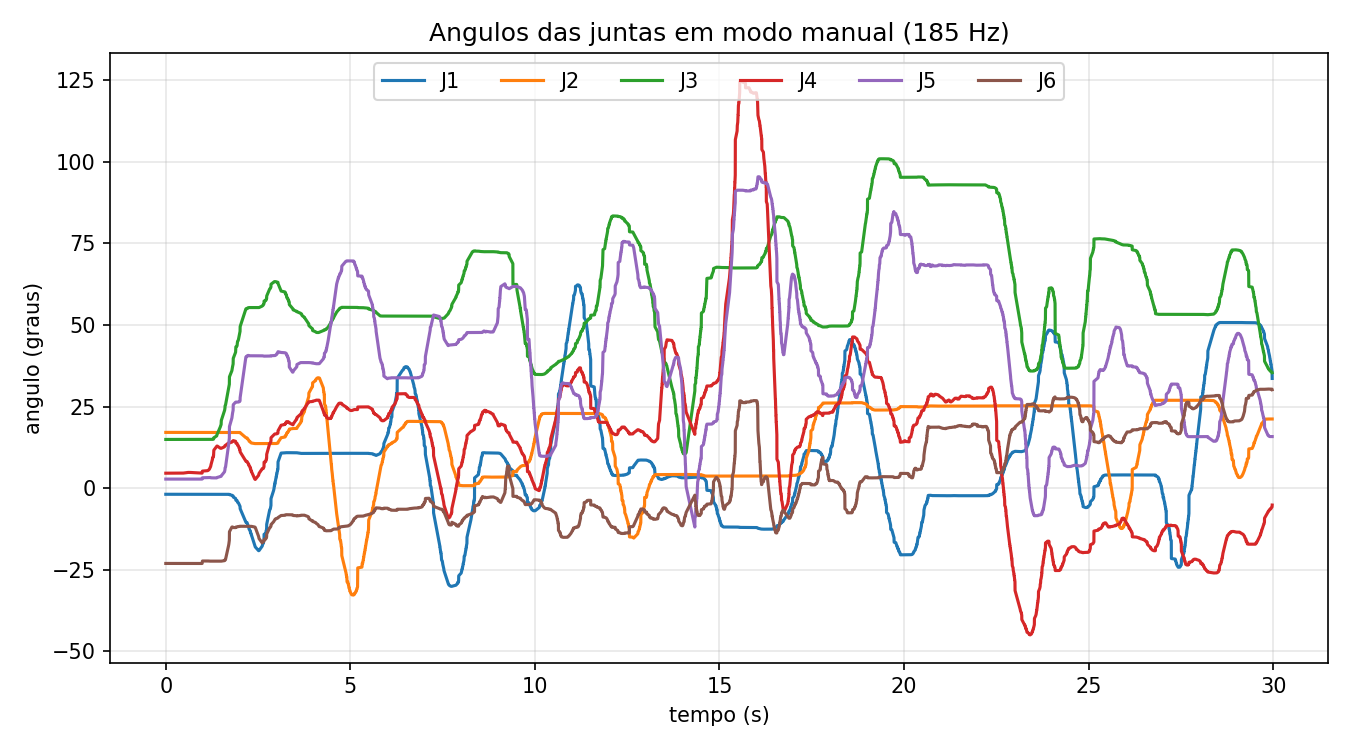

Source data for this figure (header and first rows):
t_s, J1, J2, J3, J4, J5, J6
0.0000, -1.867, 17.09, 14.93, 4.592, 2.788, -23.06
0.0704, -1.867, 17.09, 14.93, 4.592, 2.788, -23.06
0.0761, -1.867, 17.09, 14.93, 4.592, 2.788, -23.06
0.0792, -1.867, 17.09, 14.93, 4.592, 2.788, -23.06
0.0837, -1.867, 17.09, 14.93, 4.592, 2.788, -23.06
0.0893, -1.867, 17.09, 14.93, 4.592, 2.788, -23.06
0.0909, -1.867, 17.09, 14.93, 4.592, 2.788, -23.06
0.1018, -1.867, 17.09, 14.93, 4.592, 2.788, -23.06
0.1315, -1.867, 17.09, 14.93, 4.592, 2.788, -23.06
0.1369, -1.867, 17.09, 14.93, 4.592, 2.788, -23.06
0.1486, -1.867, 17.09, 14.93, 4.592, 2.788, -23.06
0.1589, -1.867, 17.09, 14.93, 4.592, 2.788, -23.06
0.1647, -1.867, 17.09, 14.93, 4.592, 2.788, -23.06
0.2000, -1.867, 17.09, 14.93, 4.625, 2.788, -23.06
0.2491, -1.867, 17.09, 14.93, 4.625, 2.788, -23.06
0.2559, -1.867, 17.09, 14.93, 4.625, 2.788, -23.06
0.2620, -1.867, 17.09, 14.93, 4.625, 2.788, -23.06
0.2682, -1.867, 17.09, 14.93, 4.625, 2.788, -23.06
0.3607, -1.867, 17.09, 14.93, 4.625, 2.788, -23.06
0.3650, -1.867, 17.09, 14.93, 4.625, 2.788, -23.06
0.3675, -1.867, 17.09, 14.93, 4.625, 2.788, -23.06
0.3710, -1.867, 17.09, 14.93, 4.625, 2.788, -23.06
0.3775, -1.867, 17.09, 14.93, 4.625, 2.788, -23.06
0.4526, -1.867, 17.09, 14.93, 4.625, 2.788, -23.06
0.4569, -1.867, 17.09, 14.93, 4.625, 2.788, -23.06
0.4605, -1.867, 17.09, 14.93, 4.625, 2.788, -23.06
0.4644, -1.867, 17.09, 14.93, 4.625, 2.788, -23.06
0.4679, -1.867, 17.09, 14.93, 4.625, 2.788, -23.06
0.4731, -1.867, 17.09, 14.93, 4.625, 2.788, -23.06
0.5093, -1.867, 17.09, 14.93, 4.669, 2.788, -23.07
0.5590, -1.867, 17.09, 14.93, 4.724, 2.788, -23.07
0.5668, -1.867, 17.09, 14.93, 4.746, 2.788, -23.07
0.5720, -1.867, 17.09, 14.93, 4.768, 2.788, -23.07
0.5766, -1.867, 17.09, 14.93, 4.79, 2.788, -23.07
0.6118, -1.867, 17.09, 14.93, 4.823, 2.788, -23.07
0.6598, -1.867, 17.09, 14.93, 4.812, 2.788, -23.07
0.6669, -1.867, 17.09, 14.93, 4.812, 2.788, -23.07
0.6750, -1.867, 17.09, 14.93, 4.812, 2.788, -23.07
0.9659, -1.867, 17.09, 14.93, 4.614, 2.788, -23.07
0.9701, -1.867, 17.09, 14.93, 4.614, 2.788, -23.07
0.9744, -1.867, 17.09, 14.93, 4.614, 2.788, -23.07
0.9794, -1.867, 17.09, 14.93, 4.614, 2.788, -23.07
0.9841, -1.867, 17.09, 14.93, 4.614, 2.788, -23.07
0.9923, -1.867, 17.09, 14.93, 5.229, 3.186, -22.31
1.127, -1.867, 17.09, 14.93, 5.361, 3.245, -22.31
1.147, -1.867, 17.09, 14.93, 5.438, 3.278, -22.31
1.179, -1.867, 17.09, 14.93, 5.79, 3.296, -22.36
1.184, -1.867, 17.09, 14.93, 5.933, 3.296, -22.36
1.189, -1.867, 17.09, 14.93, 6.021, 3.296, -22.36
1.202, -1.867, 17.09, 14.93, 6.328, 3.291, -22.36
1.21, -1.867, 17.09, 14.93, 6.537, 3.264, -22.36
1.215, -1.867, 17.09, 14.93, 6.658, 3.25, -22.36
1.22, -1.867, 17.09, 14.93, 6.921, 3.204, -22.36
1.227, -1.867, 17.09, 14.93, 7.284, 3.172, -22.36
1.246, -1.867, 17.09, 14.93, 8.031, 3.163, -22.36
1.255, -1.867, 17.09, 14.93, 8.427, 3.163, -22.36
1.258, -1.867, 17.09, 14.94, 8.613, 3.163, -22.36
1.261, -1.867, 17.09, 14.94, 8.855, 3.163, -22.36
1.264, -1.867, 17.09, 14.94, 9.02, 3.163, -22.36
1.267, -1.867, 17.09, 14.94, 9.02, 3.163, -22.36
... 5,484 more rows
